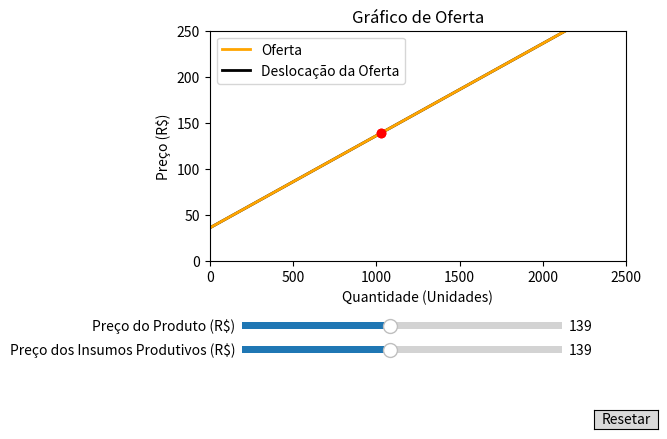

The script that saved this image:
import numpy as np
import matplotlib.pyplot as plt
from matplotlib.widgets import Slider, Button

# Define os parâmetros iniciais
preco_init = 139
insumos_init = 139
desloc_oferta_init = 0

# Define a função de oferta
def oferta(quantidade):
    return 36 + 0.1 * quantidade

# Define a função que calcula a deslocação da oferta
def desloc_oferta(quantidade, preco, insumos):
    return oferta(quantidade) - (1 * preco) + (1 * insumos)

# Cria a figura e a linha/reta a ser manipulada
fig, ax = plt.subplots()
ax.set_xlabel('Quantidade (Unidades)')
ax.set_ylabel('Preço (R$)')
ax.set_xlim([0, 2500])
ax.set_ylim([0, 250])

# Plotagem da função de deslocação da oferta inicial
quantidade = np.linspace(0, 2500, 5000)
desloc_oferta_reta, = ax.plot(quantidade, desloc_oferta(quantidade, preco_init, insumos_init), color='black', lw=2)

# Plotagem da função de oferta
oferta_reta, = ax.plot(quantidade, oferta(quantidade), color='orange', lw=2)

# Título do gráfico e ajuste do espaço para os sliders
plt.title('Gráfico de Oferta')
fig.subplots_adjust(left=0.25, bottom=0.4)

# Cria um slider horizontal para controlar o preço do produto
axpreco = fig.add_axes([0.3, 0.25, 0.5, 0.03])
slider_preco = Slider(
    ax=axpreco,
    label='Preço do Produto (R$)',
    valmin=0,
    valmax=300,
    valinit=preco_init,
    valstep=0.01,
)

# Cria um slider horizontal para controlar o preço dos insumos
axinsumos = fig.add_axes([0.3, 0.20, 0.5, 0.03])
slider_insumos = Slider(
    ax=axinsumos,
    label='Preço dos Insumos Produtivos (R$)',
    valmin=0,
    valmax=300,
    valinit=insumos_init,
    valstep=0.01,
)

# Função a ser chamada toda vez que o valor de um slider muda
def update(val):
    if val == slider_preco.val:
        # Atualiza o ponto vermelho na reta de oferta
        ponto1.set_data([quantidade[np.abs(oferta(quantidade) - slider_preco.val).argmin()]], [slider_preco.val])
        
        # Atualiza o ponto vermelho na reta de deslocação da oferta
        ponto2.set_data([desloc_oferta_init + desloc_oferta_reta.get_xdata()[np.abs(desloc_oferta_reta.get_ydata() - slider_preco.val).argmin()]], [slider_preco.val])
        
    if slider_insumos.val != slider_insumos.valinit:
        # Atualiza a função de deslocação da oferta
        desloc_oferta_reta.set_ydata(desloc_oferta(quantidade, slider_preco.val, slider_insumos.val))
	
        # Atualiza o ponto vermelho na reta de deslocação da oferta
        ponto2.set_data([desloc_oferta_init + desloc_oferta_reta.get_xdata()[np.abs(desloc_oferta_reta.get_ydata() - slider_preco.val).argmin()]], [slider_preco.val])

    fig.canvas.draw_idle()

# Registra a função de atualização com cada slider
slider_preco.on_changed(update)
slider_insumos.on_changed(update)

# Cria um `matplotlib.widgets.Button` para resetar os sliders aos valores iniciais
axreset = fig.add_axes([0.85, 0.05, 0.1, 0.04])
button = Button(axreset, 'Resetar', hovercolor='0.975')

def reset(event):
    slider_preco.reset()
    slider_insumos.reset()
    desloc_oferta_init = 0
    desloc_oferta_reta.set_ydata(desloc_oferta(quantidade, preco_init, insumos_init))
    ponto1.set_data([desloc_oferta_init + desloc_oferta_reta.get_xdata()[np.abs(desloc_oferta_reta.get_ydata() - preco_init).argmin()]], [preco_init])
    ponto2.set_data([desloc_oferta_init + desloc_oferta_reta.get_xdata()[np.abs(desloc_oferta_reta.get_ydata() - preco_init).argmin()]], [preco_init])
button.on_clicked(reset)

# Plotagem dos pontos vermelhos nas retas de oferta e de deslocação da oferta inicial
ponto1, = ax.plot([desloc_oferta_init + desloc_oferta_reta.get_xdata()[np.abs(desloc_oferta_reta.get_ydata() - preco_init).argmin()]], [preco_init], 'ro')
ponto2, = ax.plot([desloc_oferta_init + desloc_oferta_reta.get_xdata()[np.abs(desloc_oferta_reta.get_ydata() - preco_init).argmin()]], [preco_init], 'ro')

# Cria uma legenda para identificar as linhas/retas
ax.legend((oferta_reta, desloc_oferta_reta), ('Oferta', 'Deslocação da Oferta'))

plt.show()